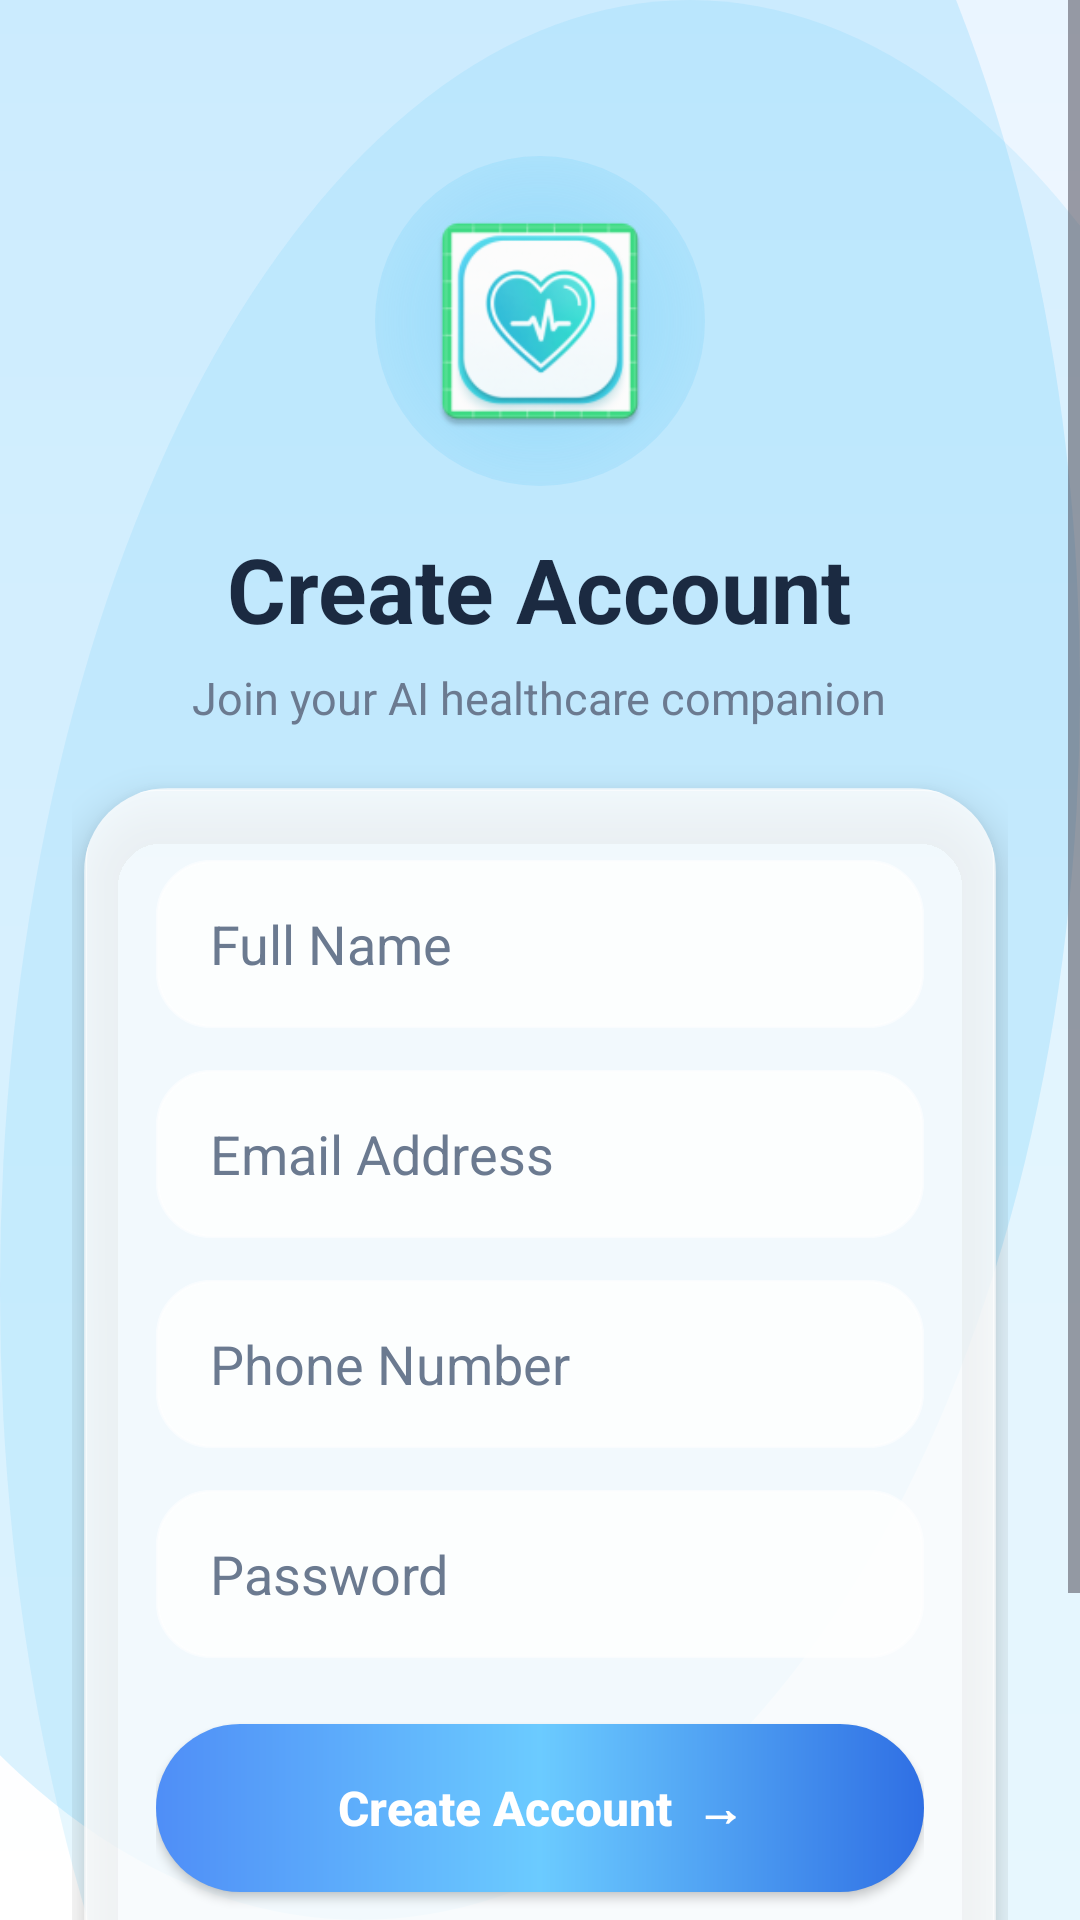

Write the Android layout XML for this screen, with the resource values it uses.
<!-- AndroidManifest.xml: application theme Theme.Medinex -->
<!-- res/layout/activity_register.xml -->
<?xml version="1.0" encoding="utf-8"?>
<ScrollView xmlns:android="http://schemas.android.com/apk/res/android"
    xmlns:app="http://schemas.android.com/apk/res-auto"
    android:layout_width="match_parent"
    android:layout_height="match_parent"
    android:fillViewport="true"
    android:background="@drawable/login_background">

    <LinearLayout
        android:layout_width="match_parent"
        android:layout_height="wrap_content"
        android:orientation="vertical"
        android:gravity="center_horizontal"
        android:padding="24dp">

        
        <FrameLayout
            android:layout_width="110dp"
            android:layout_height="110dp"
            android:layout_marginTop="28dp">

            <View
                android:layout_width="110dp"
                android:layout_height="110dp"
                android:background="@drawable/logo_glow" />

            <ImageView
                android:layout_width="82dp"
                android:layout_height="82dp"
                android:layout_gravity="center"
                android:src="@mipmap/ic_launcher"
                android:contentDescription="Medinex Logo" />

        </FrameLayout>

        
        <TextView
            android:layout_width="wrap_content"
            android:layout_height="wrap_content"
            android:layout_marginTop="14dp"
            android:text="Create Account"
            android:textColor="@color/text_primary"
            android:textSize="30sp"
            android:textStyle="bold" />

        <TextView
            android:layout_width="wrap_content"
            android:layout_height="wrap_content"
            android:layout_marginTop="6dp"
            android:layout_marginBottom="20dp"
            android:text="Join your AI healthcare companion"
            android:textColor="@color/text_secondary"
            android:textSize="15sp" />

        
        <androidx.cardview.widget.CardView
            android:layout_width="match_parent"
            android:layout_height="wrap_content"
            android:layout_marginHorizontal="4dp"
            app:cardBackgroundColor="@android:color/transparent"
            app:cardCornerRadius="28dp"
            app:cardElevation="8dp">

            <LinearLayout
                android:layout_width="match_parent"
                android:layout_height="wrap_content"
                android:orientation="vertical"
                android:background="@drawable/glass_card"
                android:padding="24dp">

                
                <EditText
                    android:id="@+id/nameInput"
                    android:layout_width="match_parent"
                    android:layout_height="56dp"
                    android:background="@drawable/glass_input"
                    android:hint="Full Name"
                    android:inputType="textPersonName"
                    android:paddingStart="18dp"
                    android:paddingEnd="18dp"
                    android:textColor="@color/text_primary"
                    android:textColorHint="@color/text_secondary"
                    android:singleLine="true" />

                
                <EditText
                    android:id="@+id/emailInput"
                    android:layout_width="match_parent"
                    android:layout_height="56dp"
                    android:layout_marginTop="14dp"
                    android:background="@drawable/glass_input"
                    android:hint="Email Address"
                    android:inputType="textEmailAddress"
                    android:paddingStart="18dp"
                    android:paddingEnd="18dp"
                    android:textColor="@color/text_primary"
                    android:textColorHint="@color/text_secondary"
                    android:singleLine="true" />

                
                <EditText
                    android:id="@+id/phoneInput"
                    android:layout_width="match_parent"
                    android:layout_height="56dp"
                    android:layout_marginTop="14dp"
                    android:background="@drawable/glass_input"
                    android:hint="Phone Number"
                    android:inputType="phone"
                    android:paddingStart="18dp"
                    android:paddingEnd="18dp"
                    android:textColor="@color/text_primary"
                    android:textColorHint="@color/text_secondary"
                    android:singleLine="true" />

                
                <EditText
                    android:id="@+id/passwordInput"
                    android:layout_width="match_parent"
                    android:layout_height="56dp"
                    android:layout_marginTop="14dp"
                    android:background="@drawable/glass_input"
                    android:hint="Password"
                    android:inputType="textPassword"
                    android:paddingStart="18dp"
                    android:paddingEnd="18dp"
                    android:textColor="@color/text_primary"
                    android:textColorHint="@color/text_secondary"
                    android:singleLine="true" />

                
                <Button
                    android:id="@+id/registerBtn"
                    android:layout_width="match_parent"
                    android:layout_height="56dp"
                    android:layout_marginTop="22dp"
                    android:background="@drawable/glass_button"
                    android:text="Create Account  →"
                    android:textAllCaps="false"
                    android:textColor="@android:color/white"
                    android:textSize="16sp"
                    android:textStyle="bold" />

                <TextView
                    android:layout_width="wrap_content"
                    android:layout_height="wrap_content"
                    android:layout_gravity="center"
                    android:layout_marginTop="16dp"
                    android:text="Your information stays on your device"
                    android:textColor="@color/text_secondary"
                    android:textSize="12sp" />

            </LinearLayout>

        </androidx.cardview.widget.CardView>

        
        <TextView
            android:id="@+id/loginText"
            android:layout_width="wrap_content"
            android:layout_height="wrap_content"
            android:layout_marginTop="20dp"
            android:layout_marginBottom="20dp"
            android:text="Already have an account?  Sign In"
            android:textColor="@color/primary"
            android:textSize="15sp"
            android:textStyle="bold"
            android:clickable="true"
            android:focusable="true" />

    </LinearLayout>

</ScrollView>
<!-- resources referenced by this layout -->
<resources>
  <color name="primary">#4F8EF7</color>
  <color name="text_primary">#1B2A41</color>
  <color name="text_secondary">#6B7A90</color>
  <!-- drawable glass_button (drawable) -->
  <?xml version="1.0" encoding="utf-8"?>
  <shape xmlns:android="http://schemas.android.com/apk/res/android">
  
      <gradient
          android:startColor="@color/primary"
          android:centerColor="@color/secondary"
          android:endColor="@color/primary_dark"
          android:angle="0"/>
  
      <corners
          android:radius="30dp"/>
  
      <padding
          android:left="18dp"
          android:right="18dp"
          android:top="14dp"
          android:bottom="14dp"/>
  
  </shape>
  <!-- drawable glass_card (drawable) -->
  <?xml version="1.0" encoding="utf-8"?>
  <shape xmlns:android="http://schemas.android.com/apk/res/android">
  
      
      <solid android:color="@color/glass_white"/>
  
      
      <corners android:radius="24dp"/>
  
      
      <stroke
          android:width="1dp"
          android:color="@color/glass_light"/>
  
      
      <padding
          android:left="16dp"
          android:right="16dp"
          android:top="16dp"
          android:bottom="16dp"/>
  
  </shape>
  <!-- drawable glass_input (drawable) -->
  <?xml version="1.0" encoding="utf-8"?>
  <shape xmlns:android="http://schemas.android.com/apk/res/android">
  
      <solid android:color="@color/glass_white"/>
  
      <corners android:radius="18dp"/>
  
      <stroke
          android:width="1dp"
          android:color="@color/glass_light"/>
  
      <padding
          android:left="18dp"
          android:right="18dp"
          android:top="16dp"
          android:bottom="16dp"/>
  
  </shape>
  <!-- drawable login_background (drawable) -->
  <?xml version="1.0" encoding="utf-8"?>
  <layer-list xmlns:android="http://schemas.android.com/apk/res/android">
  
      
      <item>
          <shape>
              <gradient
                  android:startColor="#EAF5FF"
                  android:centerColor="#F8FBFF"
                  android:endColor="#FFFFFF"
                  android:angle="270"/>
          </shape>
      </item>
  
      
      <item
          android:top="-180dp"
          android:left="-120dp">
  
          <shape android:shape="oval">
              <size
                  android:width="320dp"
                  android:height="320dp"/>
  
              <solid
                  android:color="#334FC3F7"/>
          </shape>
  
      </item>
  
      
  
      <item
          android:right="-100dp"
          android:bottom="-220dp">
  
          <shape android:shape="oval">
  
              <size
                  android:width="340dp"
                  android:height="340dp"/>
  
              <solid
                  android:color="#224FC3F7"/>
  
          </shape>
  
      </item>
  
  </layer-list>
  <!-- drawable logo_glow (drawable) -->
  <?xml version="1.0" encoding="utf-8"?>
  <shape xmlns:android="http://schemas.android.com/apk/res/android"
      android:shape="oval">
  
      <gradient
          android:type="radial"
          android:gradientRadius="90dp"
          android:startColor="#664FC3F7"
          android:endColor="#00FFFFFF"/>
  
  </shape>
  <!-- mipmap ic_launcher: webp bitmap (mipmap-hdpi, 4144 bytes) -->
  <style name="Theme.Medinex" parent="Base.Theme.Medinex" />
  <color name="secondary">#6BCBFF</color>
  <color name="primary_dark">#2F6FE4</color>
  <color name="glass_white">#CCFFFFFF</color>
  <color name="glass_light">#99FFFFFF</color>
  <style name="Base.Theme.Medinex" parent="Theme.Material3.DayNight.NoActionBar">
          
          
      </style>
</resources>
